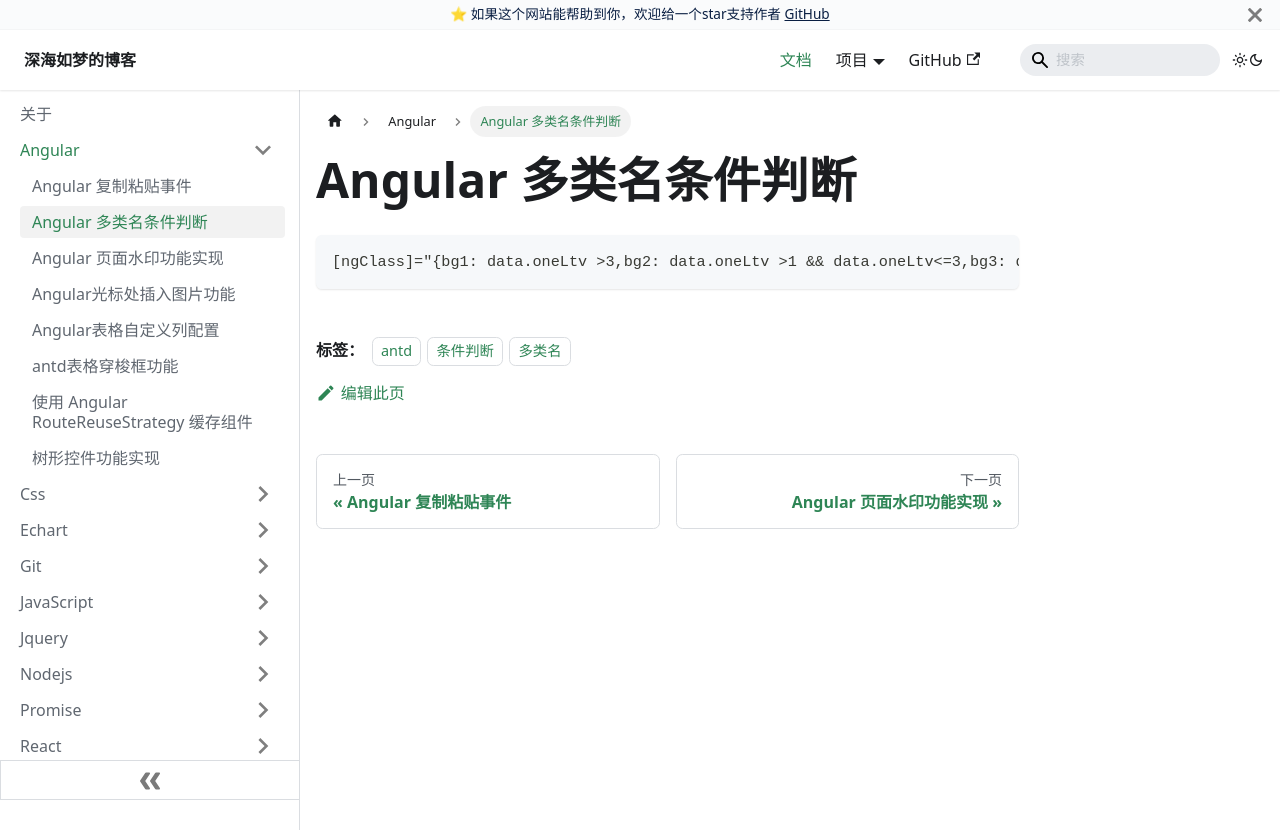

repository: EvanJason/EvanJason.github.io · page: docs/Angular/Angular 多类名条件判断/index.html · generator: docusaurus

---
title: Angular 多类名条件判断

categories:
  - Angular

tags:
  - antd 
  - 条件判断
  - 多类名

date: "2020-10-22"

author: 深海如梦

excerpt: Angular 多类名条件判断

---



# Angular 多类名条件判断

```html
[ngClass]="{bg1: data.oneLtv >3,bg2: data.oneLtv >1 && data.oneLtv<=3,bg3: data.oneLtv >0.5 && data.oneLtv <=1,bg4: data.oneLtv >0 && data.oneLtv <=0.5}"
```
